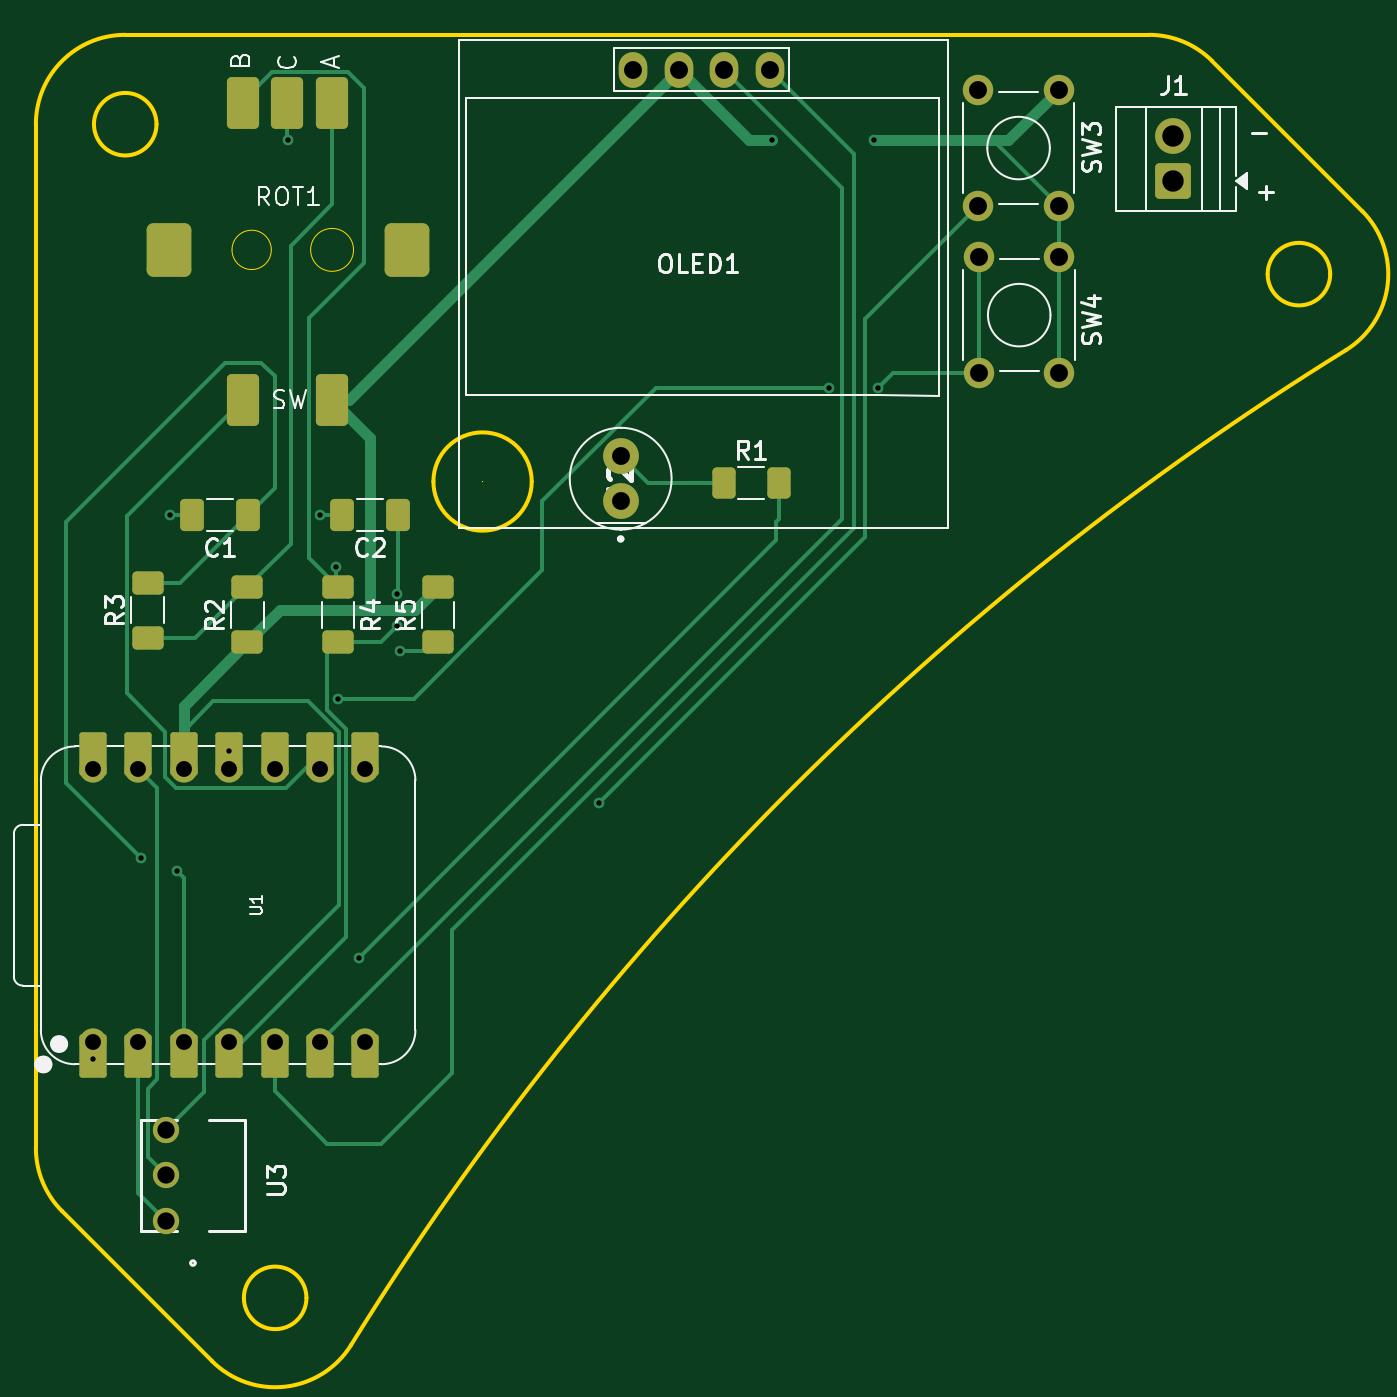
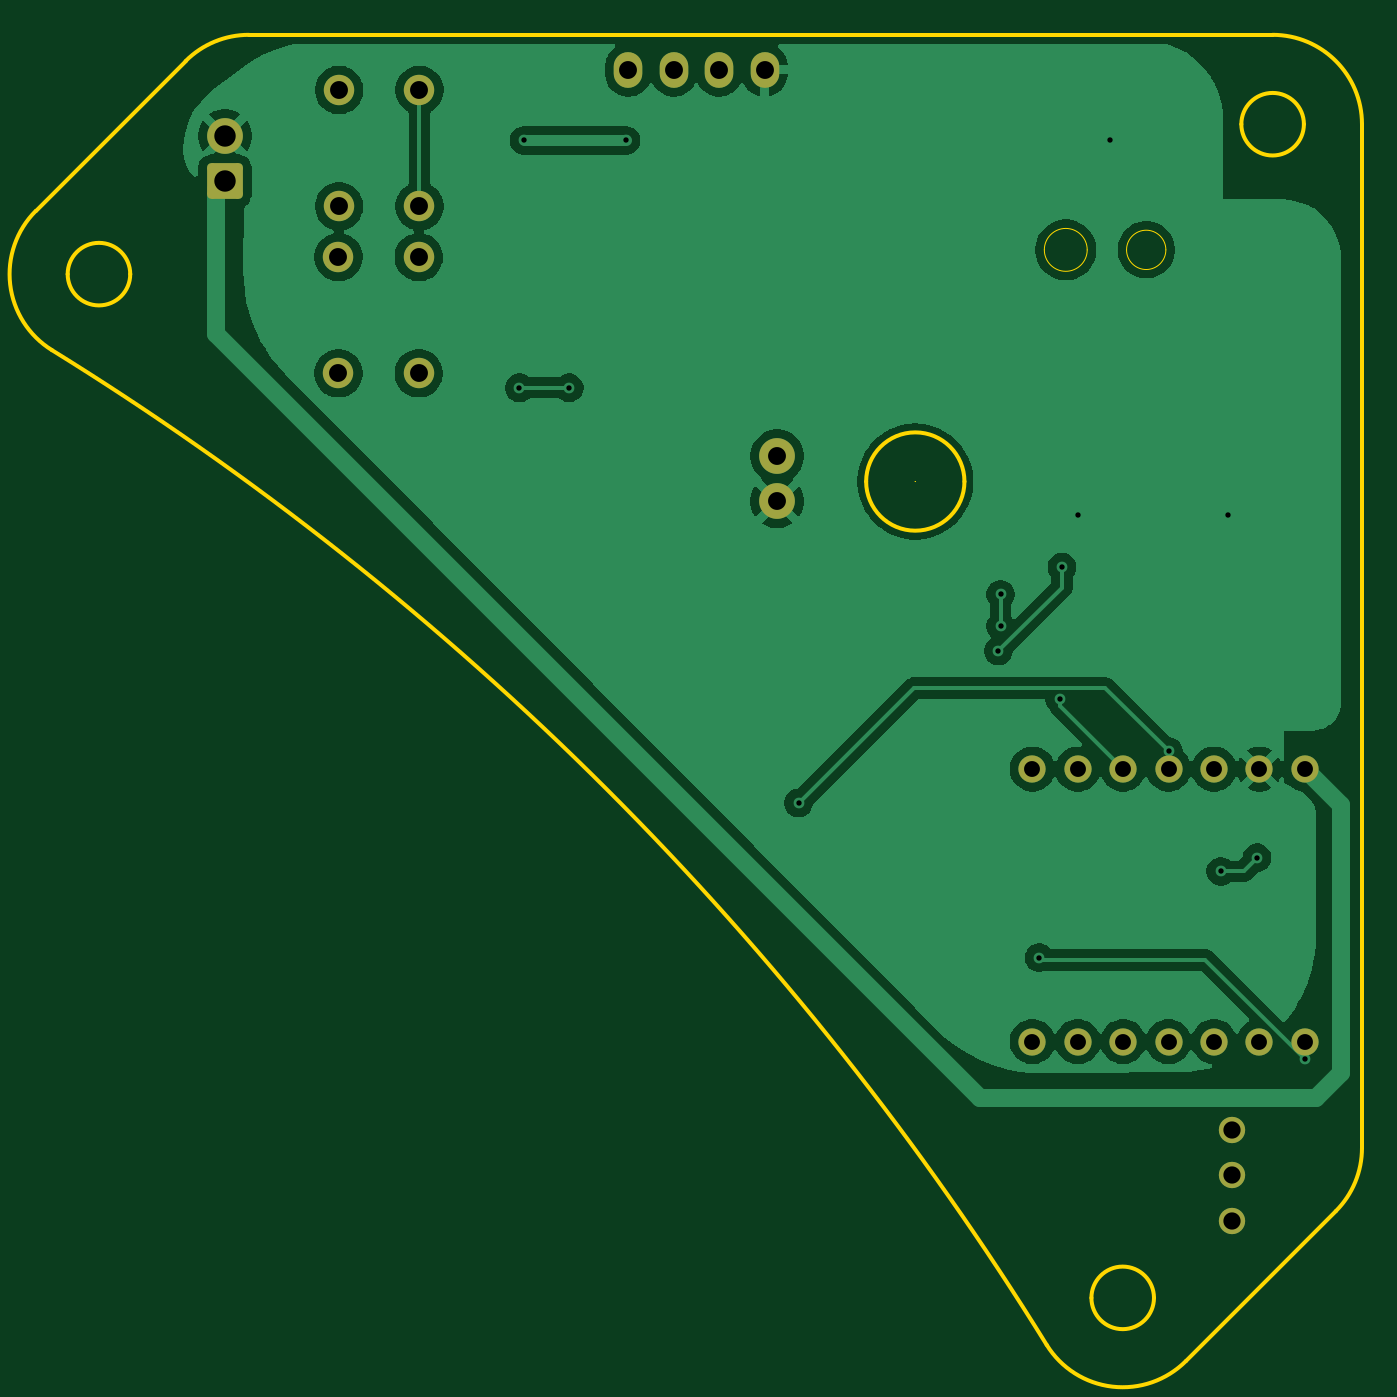
Circuit board: 11 layer files. Board 74.2 x 74.2 mm.
- bottom_copper: hw-CuBottom.gbr (69901 bytes)
- top_copper: hw-CuTop.gbr (14299 bytes)
- outline: hw-EdgeCuts.gbr (2359 bytes)
- bottom_mask: hw-MaskBottom.gbr (2203 bytes)
- top_mask: hw-MaskTop.gbr (4238 bytes)
- drill: hw-NPTH.drl (265 bytes)
- drill: hw-PTH.drl (1234 bytes)
- paste: hw-PasteBottom.gbr (445 bytes)
- paste: hw-PasteTop.gbr (2328 bytes)
- bottom_silk: hw-SilkBottom.gbr (2213 bytes)
- top_silk: hw-SilkTop.gbr (30167 bytes)

=== bottom_copper: hw-CuBottom.gbr (69901 bytes, source omitted) ===
=== top_copper: hw-CuTop.gbr (14299 bytes, source omitted) ===
=== outline: hw-EdgeCuts.gbr ===
%TF.GenerationSoftware,KiCad,Pcbnew,9.0.6*%
%TF.CreationDate,2025-12-03T21:47:33+01:00*%
%TF.ProjectId,hw,68772e6b-6963-4616-945f-706362585858,rev?*%
%TF.SameCoordinates,Original*%
%TF.FileFunction,Profile,NP*%
%FSLAX46Y46*%
G04 Gerber Fmt 4.6, Leading zero omitted, Abs format (unit mm)*
G04 Created by KiCad (PCBNEW 9.0.6) date 2025-12-03 21:47:33*
%MOMM*%
%LPD*%
G01*
G04 APERTURE LIST*
%TA.AperFunction,Profile*%
%ADD10C,0.200000*%
%TD*%
%TA.AperFunction,Profile*%
%ADD11C,0.010050*%
%TD*%
%TA.AperFunction,Profile*%
%ADD12C,0.050000*%
%TD*%
G04 APERTURE END LIST*
D10*
X122449999Y-55185001D02*
X179725650Y-55185001D01*
X179725650Y-55185001D02*
G75*
G02*
X183261208Y-56649442I50J-4999999D01*
G01*
X189863548Y-68572899D02*
G75*
G02*
X186363548Y-68572899I-1750000J0D01*
G01*
X186363548Y-68572899D02*
G75*
G02*
X189863548Y-68572899I1750000J0D01*
G01*
X135090366Y-128478476D02*
G75*
G02*
X127302373Y-129384075I-4252466J2629976D01*
G01*
X145191378Y-80176379D02*
G75*
G02*
X139691378Y-80176379I-2750000J0D01*
G01*
X139691378Y-80176379D02*
G75*
G02*
X145191378Y-80176379I2750000J0D01*
G01*
X117450000Y-117460651D02*
X117450000Y-60185001D01*
X117450000Y-60185001D02*
G75*
G02*
X122449999Y-55185000I5000000J1D01*
G01*
X132587898Y-125848549D02*
G75*
G02*
X129087898Y-125848549I-1750000J0D01*
G01*
X129087898Y-125848549D02*
G75*
G02*
X132587898Y-125848549I1750000J0D01*
G01*
X127302365Y-129384083D02*
X118914465Y-120996183D01*
X124200000Y-60185001D02*
G75*
G02*
X120700000Y-60185001I-1750000J0D01*
G01*
X120700000Y-60185001D02*
G75*
G02*
X124200000Y-60185001I1750000J0D01*
G01*
X118914465Y-120996183D02*
G75*
G02*
X117450035Y-117460651I3535535J3535483D01*
G01*
X183261183Y-56649467D02*
X191649082Y-65037366D01*
D11*
X142446403Y-80176379D02*
G75*
G02*
X142436353Y-80176379I-5025J0D01*
G01*
X142436353Y-80176379D02*
G75*
G02*
X142446403Y-80176379I5025J0D01*
G01*
D10*
X191649082Y-65037366D02*
G75*
G02*
X190743480Y-72825375I-3535582J-3535534D01*
G01*
X135090366Y-128478476D02*
G75*
G02*
X190743475Y-72825367I145859634J-90206524D01*
G01*
D12*
%TO.C,ROT1*%
X130622000Y-67215400D02*
G75*
G02*
X128423200Y-67215400I-1099400J0D01*
G01*
X128423200Y-67215400D02*
G75*
G02*
X130622000Y-67215400I1099400J0D01*
G01*
X135222000Y-67215400D02*
G75*
G02*
X132823200Y-67215400I-1199400J0D01*
G01*
X132823200Y-67215400D02*
G75*
G02*
X135222000Y-67215400I1199400J0D01*
G01*
%TD*%
M02*

=== bottom_mask: hw-MaskBottom.gbr (2203 bytes, source withheld) ===
=== top_mask: hw-MaskTop.gbr ===
%TF.GenerationSoftware,KiCad,Pcbnew,9.0.6*%
%TF.CreationDate,2025-12-03T21:47:33+01:00*%
%TF.ProjectId,hw,68772e6b-6963-4616-945f-706362585858,rev?*%
%TF.SameCoordinates,Original*%
%TF.FileFunction,Soldermask,Top*%
%TF.FilePolarity,Negative*%
%FSLAX46Y46*%
G04 Gerber Fmt 4.6, Leading zero omitted, Abs format (unit mm)*
G04 Created by KiCad (PCBNEW 9.0.6) date 2025-12-03 21:47:33*
%MOMM*%
%LPD*%
G01*
G04 APERTURE LIST*
G04 Aperture macros list*
%AMRoundRect*
0 Rectangle with rounded corners*
0 $1 Rounding radius*
0 $2 $3 $4 $5 $6 $7 $8 $9 X,Y pos of 4 corners*
0 Add a 4 corners polygon primitive as box body*
4,1,4,$2,$3,$4,$5,$6,$7,$8,$9,$2,$3,0*
0 Add four circle primitives for the rounded corners*
1,1,$1+$1,$2,$3*
1,1,$1+$1,$4,$5*
1,1,$1+$1,$6,$7*
1,1,$1+$1,$8,$9*
0 Add four rect primitives between the rounded corners*
20,1,$1+$1,$2,$3,$4,$5,0*
20,1,$1+$1,$4,$5,$6,$7,0*
20,1,$1+$1,$6,$7,$8,$9,0*
20,1,$1+$1,$8,$9,$2,$3,0*%
G04 Aperture macros list end*
%ADD10RoundRect,0.250000X-0.625000X0.400000X-0.625000X-0.400000X0.625000X-0.400000X0.625000X0.400000X0*%
%ADD11RoundRect,0.250000X0.412500X0.650000X-0.412500X0.650000X-0.412500X-0.650000X0.412500X-0.650000X0*%
%ADD12RoundRect,0.250000X0.625000X-0.400000X0.625000X0.400000X-0.625000X0.400000X-0.625000X-0.400000X0*%
%ADD13RoundRect,0.152400X-0.609600X1.063600X-0.609600X-1.063600X0.609600X-1.063600X0.609600X1.063600X0*%
%ADD14C,1.524000*%
%ADD15RoundRect,0.152400X0.609600X-1.063600X0.609600X1.063600X-0.609600X1.063600X-0.609600X-1.063600X0*%
%ADD16C,1.700000*%
%ADD17RoundRect,0.250000X0.750000X-0.750000X0.750000X0.750000X-0.750000X0.750000X-0.750000X-0.750000X0*%
%ADD18C,2.000000*%
%ADD19C,1.473200*%
%ADD20O,1.600000X2.000000*%
%ADD21RoundRect,0.270000X-0.630000X-1.180000X0.630000X-1.180000X0.630000X1.180000X-0.630000X1.180000X0*%
%ADD22RoundRect,0.375000X-0.875000X-1.125000X0.875000X-1.125000X0.875000X1.125000X-0.875000X1.125000X0*%
%ADD23RoundRect,0.250000X-0.400000X-0.625000X0.400000X-0.625000X0.400000X0.625000X-0.400000X0.625000X0*%
G04 APERTURE END LIST*
D10*
%TO.C,R4*%
X134366000Y-86080000D03*
X134366000Y-89180000D03*
%TD*%
D11*
%TO.C,C2*%
X137706500Y-82042000D03*
X134581500Y-82042000D03*
%TD*%
D12*
%TO.C,R3*%
X123698000Y-88926000D03*
X123698000Y-85826000D03*
%TD*%
D11*
%TO.C,C1*%
X129324500Y-82042000D03*
X126199500Y-82042000D03*
%TD*%
D12*
%TO.C,R5*%
X139954000Y-89180000D03*
X139954000Y-86080000D03*
%TD*%
D13*
%TO.C,U1*%
X120650000Y-112341000D03*
D14*
X120650000Y-111506000D03*
D13*
X123190000Y-112341000D03*
D14*
X123190000Y-111506000D03*
D13*
X125730000Y-112341000D03*
D14*
X125730000Y-111506000D03*
D13*
X128270000Y-112341000D03*
D14*
X128270000Y-111506000D03*
D13*
X130810000Y-112341000D03*
D14*
X130810000Y-111506000D03*
D13*
X133350000Y-112341000D03*
D14*
X133350000Y-111506000D03*
D13*
X135890000Y-112341000D03*
D14*
X135890000Y-111506000D03*
X135890000Y-96266000D03*
D15*
X135890000Y-95431000D03*
D14*
X133350000Y-96266000D03*
D15*
X133350000Y-95431000D03*
D14*
X130810000Y-96266000D03*
D15*
X130810000Y-95431000D03*
D14*
X128270000Y-96266000D03*
D15*
X128270000Y-95431000D03*
D14*
X125730000Y-96266000D03*
D15*
X125730000Y-95431000D03*
D14*
X123190000Y-96266000D03*
D15*
X123190000Y-95431000D03*
D14*
X120650000Y-96266000D03*
D15*
X120650000Y-95431000D03*
%TD*%
D16*
%TO.C,SW3*%
X170180000Y-64770000D03*
X170180000Y-58270000D03*
X174680000Y-64770000D03*
X174680000Y-58270000D03*
%TD*%
D17*
%TO.C,J1*%
X181073500Y-63378000D03*
D18*
X181073500Y-60838001D03*
%TD*%
D19*
%TO.C,U3*%
X124739400Y-121539000D03*
X124739400Y-118999000D03*
X124739400Y-116459000D03*
%TD*%
D20*
%TO.C,OLED1*%
X150876000Y-57150000D03*
X153416000Y-57150000D03*
X155956000Y-57150000D03*
X158496000Y-57150000D03*
%TD*%
D16*
%TO.C,SW4*%
X170216000Y-74116000D03*
X170216000Y-67616000D03*
X174716000Y-74116000D03*
X174716000Y-67616000D03*
%TD*%
D18*
%TO.C,U2*%
X150168000Y-81288000D03*
X150168000Y-78748000D03*
%TD*%
D21*
%TO.C,ROT1*%
X134022000Y-59010000D03*
X129022000Y-59010000D03*
X131522000Y-59010000D03*
X129022000Y-75610000D03*
X134022000Y-75610000D03*
D22*
X124922000Y-67215400D03*
X138222000Y-67215400D03*
%TD*%
D12*
%TO.C,R2*%
X129286000Y-89180000D03*
X129286000Y-86080000D03*
%TD*%
D23*
%TO.C,R1*%
X155930000Y-80264000D03*
X159030000Y-80264000D03*
%TD*%
M02*

=== drill: hw-NPTH.drl ===
M48
; DRILL file {KiCad 9.0.6} date 2025-12-03T21:47:33+0100
; FORMAT={-:-/ absolute / inch / decimal}
; #@! TF.CreationDate,2025-12-03T21:47:33+01:00
; #@! TF.GenerationSoftware,Kicad,Pcbnew,9.0.6
; #@! TF.FileFunction,NonPlated,1,2,NPTH
FMAT,2
INCH
%
G90
G05
M30

=== drill: hw-PTH.drl ===
M48
; DRILL file {KiCad 9.0.6} date 2025-12-03T21:47:33+0100
; FORMAT={-:-/ absolute / inch / decimal}
; #@! TF.CreationDate,2025-12-03T21:47:33+01:00
; #@! TF.GenerationSoftware,Kicad,Pcbnew,9.0.6
; #@! TF.FileFunction,Plated,1,2,PTH
FMAT,2
INCH
; #@! TA.AperFunction,Plated,PTH,ViaDrill
T1C0.0118
; #@! TA.AperFunction,Plated,PTH,ComponentDrill
T2C0.0350
; #@! TA.AperFunction,Plated,PTH,ComponentDrill
T3C0.0380
; #@! TA.AperFunction,Plated,PTH,ComponentDrill
T4C0.0394
; #@! TA.AperFunction,Plated,PTH,ComponentDrill
T5C0.0472
%
G90
G05
T1
X4.75Y-4.4292
X4.855Y-3.985
X4.92Y-3.23
X4.935Y-4.015
X5.05Y-3.7508
X5.18Y-2.405
X5.25Y-3.23
X5.285Y-3.345
X5.29Y-3.635
X5.335Y-4.205
X5.42Y-3.405
X5.42Y-3.475
X5.425Y-3.53
X5.865Y-3.865
X6.245Y-2.405
X6.37Y-2.95
X6.47Y-2.405
X6.48Y-2.95
T2
X4.75Y-3.79
X4.75Y-4.39
X4.85Y-3.79
X4.85Y-4.39
X4.95Y-3.79
X4.95Y-4.39
X5.05Y-3.79
X5.05Y-4.39
X5.15Y-3.79
X5.15Y-4.39
X5.25Y-3.79
X5.25Y-4.39
X5.35Y-3.79
X5.35Y-4.39
T3
X4.911Y-4.585
X4.911Y-4.685
X4.911Y-4.785
T4
X5.9121Y-3.1003
X5.9121Y-3.2003
X5.94Y-2.25
X6.04Y-2.25
X6.14Y-2.25
X6.24Y-2.25
X6.7Y-2.2941
X6.7Y-2.55
X6.7014Y-2.662
X6.7014Y-2.918
X6.8772Y-2.2941
X6.8772Y-2.55
X6.8786Y-2.662
X6.8786Y-2.918
T5
X7.1289Y-2.3952
X7.1289Y-2.4952
M30

=== paste: hw-PasteBottom.gbr ===
%TF.GenerationSoftware,KiCad,Pcbnew,9.0.6*%
%TF.CreationDate,2025-12-03T21:47:33+01:00*%
%TF.ProjectId,hw,68772e6b-6963-4616-945f-706362585858,rev?*%
%TF.SameCoordinates,Original*%
%TF.FileFunction,Paste,Bot*%
%TF.FilePolarity,Positive*%
%FSLAX46Y46*%
G04 Gerber Fmt 4.6, Leading zero omitted, Abs format (unit mm)*
G04 Created by KiCad (PCBNEW 9.0.6) date 2025-12-03 21:47:33*
%MOMM*%
%LPD*%
G01*
G04 APERTURE LIST*
G04 APERTURE END LIST*
M02*

=== paste: hw-PasteTop.gbr (2328 bytes, source withheld) ===
=== bottom_silk: hw-SilkBottom.gbr (2213 bytes, source withheld) ===
=== top_silk: hw-SilkTop.gbr (30167 bytes, source omitted) ===
